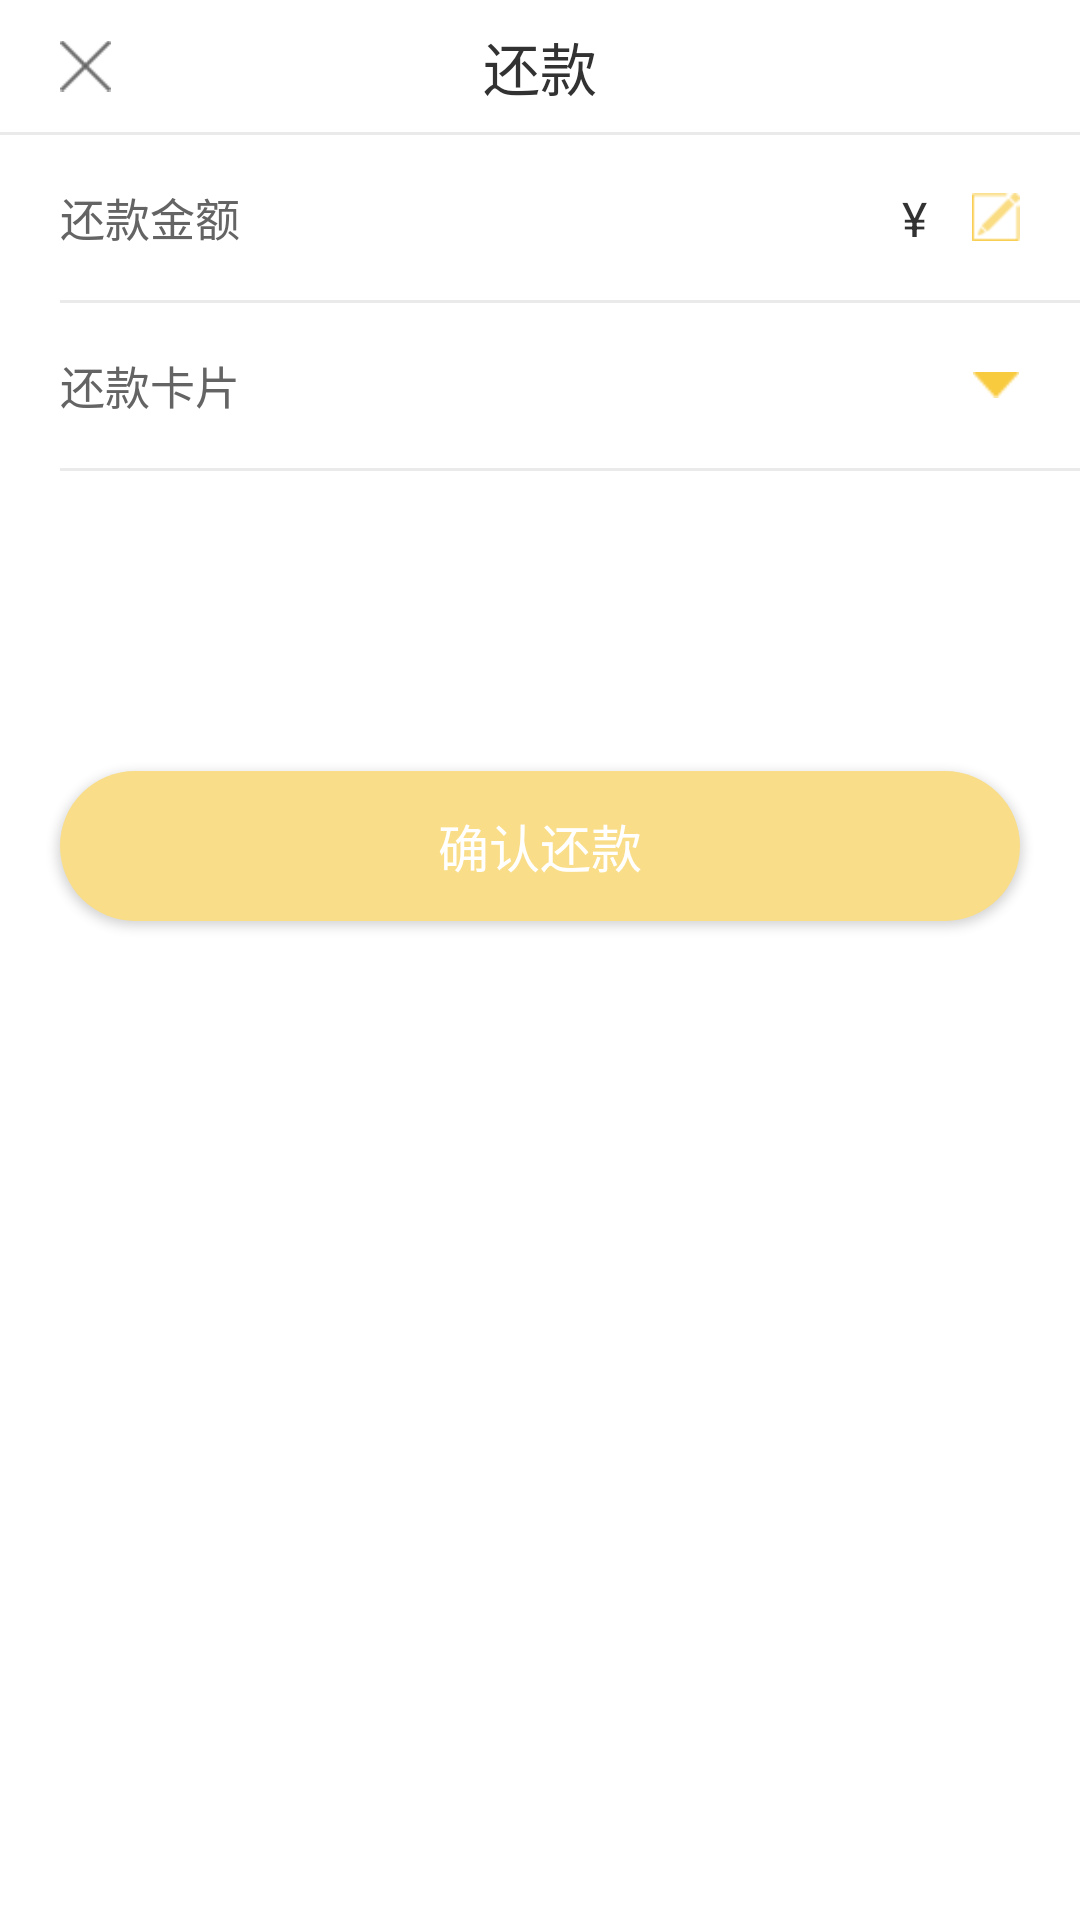

This screen was rendered from an Android layout file. Write that file and the resources it references.
<!-- AndroidManifest.xml: application theme AppTheme -->
<!-- res/layout/dialog_repay.xml -->
<?xml version="1.0" encoding="utf-8"?>
<LinearLayout xmlns:android="http://schemas.android.com/apk/res/android"
    xmlns:app="http://schemas.android.com/apk/res-auto"
    android:layout_width="match_parent"
    android:layout_height="wrap_content"
    android:background="@android:color/white"
    android:orientation="vertical">

    <LinearLayout

        android:layout_width="match_parent"
        android:layout_height="match_parent"
        android:orientation="vertical">

        <RelativeLayout
            android:id="@+id/rl_repaytitle"
            android:layout_width="match_parent"
            android:layout_height="44dp">

            <LinearLayout
                android:id="@+id/ly_back"
                android:layout_width="wrap_content"
                android:layout_height="match_parent"
                android:paddingStart="20dp">

                <ImageView
                    android:layout_width="17dp"
                    android:layout_height="18dp"
                    android:layout_gravity="center_vertical"
                    android:src="@mipmap/close" />

            </LinearLayout>

            <TextView
                android:layout_width="wrap_content"
                android:layout_height="wrap_content"
                android:layout_centerHorizontal="true"
                android:layout_centerVertical="true"
                android:text="还款"
                android:textColor="@color/tvtitle"
                android:textSize="19sp" />

        </RelativeLayout>

        <RelativeLayout
            android:visibility="gone"
            android:id="@+id/rl_verifytitle"
            android:layout_width="match_parent"
            android:layout_height="44dp">

            <LinearLayout
                android:id="@+id/ly_return"
                android:layout_width="wrap_content"
                android:layout_height="match_parent"
                android:paddingStart="15dp">

                <ImageView
                    android:id="@+id/imageView2"
                    android:layout_width="wrap_content"
                    android:layout_height="wrap_content"
                    android:layout_gravity="center_vertical"
                    app:srcCompat="?android:attr/homeAsUpIndicator" />

            </LinearLayout>

            <TextView
                android:layout_width="wrap_content"
                android:layout_height="wrap_content"
                android:layout_centerHorizontal="true"
                android:layout_centerVertical="true"
                android:text="确认还款"
                android:textColor="@color/tvtitle"
                android:textSize="19sp"
                android:id="@+id/textView2" />



        </RelativeLayout>

        <View
            android:layout_width="match_parent"
            android:layout_height="1dp"
            android:background="@color/line_bg" />

        <LinearLayout
            android:id="@+id/ly_repayverify"
            android:layout_width="match_parent"
            android:layout_height="wrap_content"
            android:layout_marginStart="20dp"
            android:visibility="gone">

            <TextView
                android:layout_width="wrap_content"
                android:layout_height="55dp"
                android:gravity="center_vertical"
                android:text="验证码"
                android:textColor="#646464"
                android:textSize="15sp" />

            <EditText
                android:id="@+id/et_repayverifycode"
                android:layout_width="match_parent"
                android:layout_height="wrap_content"
                android:layout_marginEnd="20dp"
                android:layout_marginStart="5dp"
                android:background="@null"
                android:gravity="end"
                android:hint="请输入短信验证码"
                android:imeOptions="actionDone"
                android:inputType="number"
                android:maxLength="6"
                android:textColor="@color/tvtitle"
                android:textSize="16sp" />
        </LinearLayout>

        <LinearLayout
            android:id="@+id/ly_repayAmount"
            android:layout_width="match_parent"
            android:layout_height="wrap_content"
            android:layout_marginStart="20dp">

            <TextView
                android:layout_width="wrap_content"
                android:layout_height="55dp"
                android:layout_weight="1"
                android:gravity="center_vertical"
                android:text="还款金额"
                android:textColor="#646464"
                android:textSize="15sp" />

            <TextView
                android:layout_width="wrap_content"
                android:layout_height="wrap_content"
                android:text="¥"
                android:textColor="@color/tvtitle"
                android:textSize="16sp" />

            <EditText
                android:id="@+id/et_repayamount"
                android:layout_width="wrap_content"
                android:layout_height="wrap_content"
                android:layout_marginStart="5dp"
                android:background="@null"
                android:enabled="false"
                android:imeOptions="actionDone"
                android:inputType="number"
                android:maxLength="8"
                android:textColor="@color/tvtitle"
                android:textSize="16sp" />


            <LinearLayout
                android:id="@+id/ly_editrepayAmount"
                android:layout_width="wrap_content"
                android:layout_height="match_parent"
                android:paddingEnd="20dp">

                <ImageView
                    android:layout_width="16dp"
                    android:layout_height="wrap_content"
                    android:layout_gravity="center_vertical"
                    android:layout_marginStart="10dp"
                    android:adjustViewBounds="true"
                    android:src="@mipmap/diolog_itemedit" />
            </LinearLayout>


        </LinearLayout>

        <View
            android:layout_width="match_parent"
            android:layout_height="1dp"
            android:layout_marginStart="20dp"
            android:background="@color/line_bg" />

        <LinearLayout
            android:id="@+id/ly_repaycard"
            android:layout_width="match_parent"
            android:layout_height="wrap_content"
            android:orientation="vertical">

            <LinearLayout
                android:layout_width="match_parent"
                android:layout_height="wrap_content"
                android:layout_marginStart="20dp">

                <TextView
                    android:layout_width="wrap_content"
                    android:layout_height="55dp"
                    android:layout_weight="1"
                    android:gravity="center_vertical"
                    android:text="还款卡片"
                    android:textColor="#646464"
                    android:textSize="15sp" />

                <TextView
                    android:id="@+id/tv_repayCard"
                    android:layout_width="wrap_content"
                    android:layout_height="wrap_content"
                    android:layout_marginStart="5dp"
                    android:textColor="@color/tvtitle"
                    android:textSize="16sp" />

                <LinearLayout
                    android:id="@+id/ly_selectCard"
                    android:layout_width="wrap_content"
                    android:layout_height="match_parent"
                    android:paddingEnd="20dp">

                    <ImageView
                        android:layout_width="16dp"
                        android:layout_height="wrap_content"
                        android:layout_gravity="center_vertical"
                        android:layout_marginStart="10dp"
                        android:adjustViewBounds="true"
                        android:src="@mipmap/dialog_itemdrop" />
                </LinearLayout>

            </LinearLayout>

            <View
                android:layout_width="match_parent"
                android:layout_height="1dp"
                android:layout_marginStart="20dp"
                android:background="@color/line_bg" />


        </LinearLayout>

        <View
            android:layout_width="match_parent"
            android:layout_height="100dp"
            android:layout_marginStart="20dp" />

        <Button
            android:id="@+id/btn_confirm"
            android:layout_width="match_parent"
            android:layout_height="50dp"
            android:layout_marginBottom="20dp"
            android:layout_marginEnd="20dp"
            android:layout_marginStart="20dp"
            android:background="@drawable/loginbutton"
            android:text="确认还款"
            android:textColor="@android:color/white"
            android:textSize="17sp" />
    </LinearLayout>


</LinearLayout>
<!-- resources referenced by this layout -->
<resources>
  <color name="line_bg">#eaeaea</color>
  <color name="tvtitle">#323232</color>
  <!-- drawable loginbutton (drawable) -->
  <?xml version="1.0" encoding="utf-8"?>
  <selector xmlns:android="http://schemas.android.com/apk/res/android">
      <item android:state_selected="true" android:drawable="@drawable/login_sl"/>
      <item android:state_selected="false" android:drawable="@drawable/login_unsel"/>
  </selector>
  <!-- mipmap close: png bitmap (mipmap-xhdpi, 1180 bytes) -->
  <!-- mipmap dialog_itemdrop: png bitmap (mipmap-xhdpi, 1065 bytes) -->
  <!-- mipmap diolog_itemedit: png bitmap (mipmap-xhdpi, 1243 bytes) -->
  <style name="AppTheme" parent="Theme.AppCompat.Light.NoActionBar">
          
          <item name="colorPrimary">@color/colorPrimary</item>
          <item name="colorPrimaryDark">@color/colorPrimaryDark</item>
          <item name="colorAccent">@color/colorAccent</item>
      </style>
  <!-- drawable login_sl (drawable) -->
  <?xml version="1.0" encoding="utf-8"?>
  <shape xmlns:android="http://schemas.android.com/apk/res/android">
      <solid android:color="@color/yellow"/>
      <corners android:radius="25dp" />
  </shape>
  <!-- drawable login_unsel (drawable) -->
  <?xml version="1.0" encoding="utf-8"?>
  <shape xmlns:android="http://schemas.android.com/apk/res/android">
      <corners android:radius="25dp"/>
      <solid android:color="@color/yellowbtn"/>
  </shape>
  <color name="colorPrimary">#3F51B5</color>
  <color name="colorPrimaryDark">#303F9F</color>
  <color name="colorAccent">#FF4081</color>
  <color name="yellow">#f8cd42</color>
  <color name="yellowbtn">#f9dd89</color>
</resources>
